Run: headless pygame with SDL's dummy video driver; simulated clock (each Clock.tick advances the game by its frame time, no real sleeping); random seed 0; keys injected as events and as key.get_pressed() state; mouse plan: one left click at the window centre at the start of phase 2, then a move to the lower-right quarter at the start of phase 3.
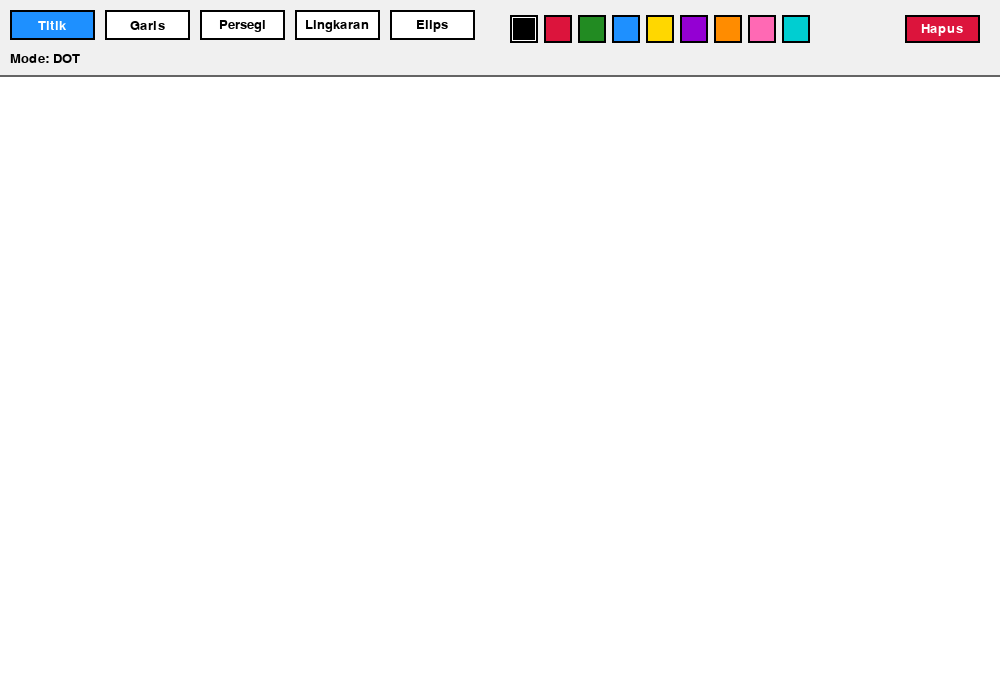
Frame 1 of 4 · flips 1–60 · no input
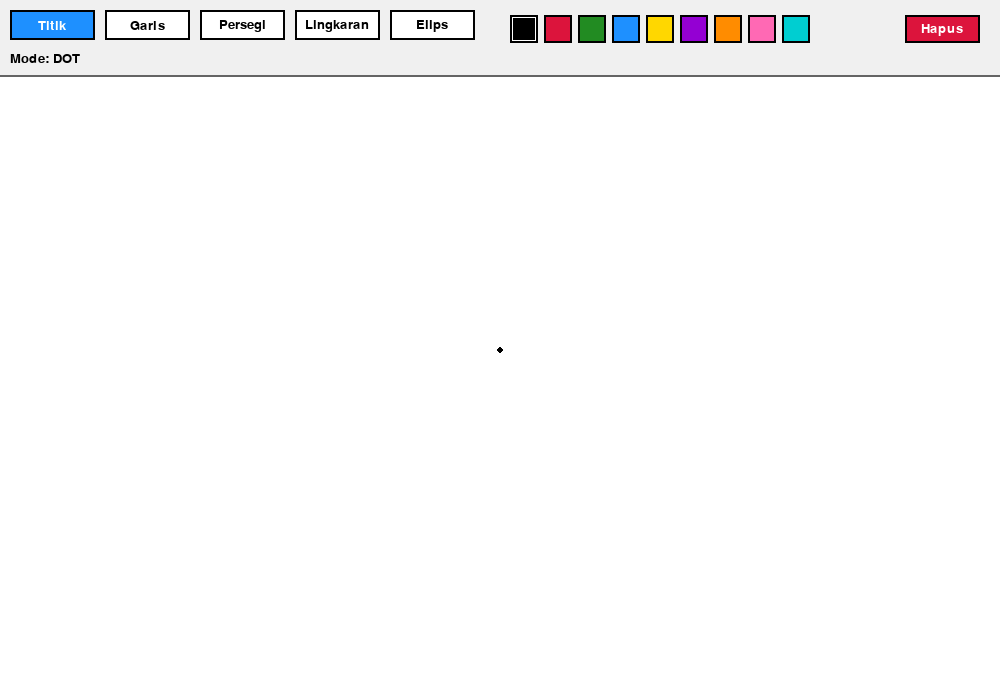
Frame 2 of 4 · flips 61–180 · clicked the window centre · tapped SPACE, RETURN · held RIGHT (→), D
Frame 3 of 4 · flips 181–300 · moved the mouse to the lower-right quarter · held DOWN (↓), S · screen unchanged from frame 2, image omitted
Frame 4 of 4 · flips 301–420 · held LEFT (←), A, UP (↑), W · screen unchanged from frame 3, image omitted

The pygame program that drew these frames:

#!/usr/bin/env python3

import pygame
import sys
import math

# Inisialisasi pygame
pygame.init()

# Ukuran jendela dan elemen
SCREEN_WIDTH = 1000
SCREEN_HEIGHT = 700
MENU_HEIGHT = 75
DRAWING_HEIGHT = SCREEN_HEIGHT - MENU_HEIGHT

# Warna RGB
WHITE = (255, 255, 255)
BLACK = (0, 0, 0)
RED = (220, 20, 60)
GREEN = (34, 139, 34)
BLUE = (30, 144, 255)
YELLOW = (255, 215, 0)
PURPLE = (148, 0, 211)
ORANGE = (255, 140, 0)
PINK = (255, 105, 180)
CYAN = (0, 206, 209)

PALETTE = [BLACK, RED, GREEN, BLUE, YELLOW, PURPLE, ORANGE, PINK, CYAN]

LIGHT = (240, 240, 240)
DARK = (100, 100, 100)

class PaintBoard:
    def __init__(self):
        self.window = pygame.display.set_mode((SCREEN_WIDTH, SCREEN_HEIGHT))
        pygame.display.set_caption("Canvas Interaktif - PyDraw")
        
        self.board = pygame.Surface((SCREEN_WIDTH, DRAWING_HEIGHT))
        self.board.fill(WHITE)

        self.mode = "dot"
        self.color = BLACK
        self.dragging = False
        self.anchor = None
        self.buffer = None
        self.path = []

        self.font = pygame.font.SysFont(None, 20)

    def render_menu(self):
        pygame.draw.rect(self.window, LIGHT, (0, 0, SCREEN_WIDTH, MENU_HEIGHT))
        pygame.draw.line(self.window, DARK, (0, MENU_HEIGHT), (SCREEN_WIDTH, MENU_HEIGHT), 2)

        tools = ["Titik", "Garis", "Persegi", "Lingkaran", "Elips"]
        keymap = ["dot", "line", "rect", "circle", "ellipse"]
        px = 10

        for i, name in enumerate(tools):
            box = pygame.Rect(px, 10, 85, 30)
            active = self.mode == keymap[i]
            pygame.draw.rect(self.window, BLUE if active else WHITE, box)
            pygame.draw.rect(self.window, BLACK, box, 2)
            label = self.font.render(name, True, WHITE if active else BLACK)
            self.window.blit(label, label.get_rect(center=box.center))
            px += 95

        for i, col in enumerate(PALETTE):
            colorbox = pygame.Rect(510 + i * 34, 15, 28, 28)
            pygame.draw.rect(self.window, col, colorbox)
            if col == self.color:
                pygame.draw.rect(self.window, WHITE, colorbox, 3)
            pygame.draw.rect(self.window, BLACK, colorbox, 2)

        clr_btn = pygame.Rect(SCREEN_WIDTH - 95, 15, 75, 28)
        pygame.draw.rect(self.window, RED, clr_btn)
        pygame.draw.rect(self.window, BLACK, clr_btn, 2)
        label = self.font.render("Hapus", True, WHITE)
        self.window.blit(label, label.get_rect(center=clr_btn.center))

        info = f"Mode: {self.mode.upper()}"
        self.window.blit(self.font.render(info, True, BLACK), (10, 52))

    def click_event(self, pos, button):
        x, y = pos

        if y < MENU_HEIGHT:
            if 10 <= x < 485 and 10 <= y <= 40:
                index = (x - 10) // 95
                self.mode = ["dot", "line", "rect", "circle", "ellipse"][index]
                self.path.clear()

            elif 510 <= x <= 816 and 15 <= y <= 45:
                idx = (x - 510) // 34
                if 0 <= idx < len(PALETTE):
                    self.color = PALETTE[idx]

            elif SCREEN_WIDTH - 95 <= x <= SCREEN_WIDTH - 20 and 15 <= y <= 45:
                self.board.fill(WHITE)
                self.path.clear()
        else:
            y -= MENU_HEIGHT
            self.canvas_event((x, y), button)

    def canvas_event(self, pos, button):
        if self.mode == "dot":
            if button == 1:
                pygame.draw.circle(self.board, self.color, pos, 3)
                self.path.clear()
            elif button == 3:
                if self.path:
                    pygame.draw.line(self.board, self.color, self.path[-1], pos, 2)
                pygame.draw.circle(self.board, self.color, pos, 3)
                self.path.append(pos)
        elif self.mode in ["line", "rect", "circle", "ellipse"] and button == 1:
            self.dragging = True
            self.anchor = pos
            self.buffer = self.board.copy()

    def mouse_drag(self, pos):
        if not self.dragging or not self.anchor:
            return

        pos = (pos[0], pos[1] - MENU_HEIGHT)
        self.board = self.buffer.copy()

        if self.mode == "line":
            pygame.draw.line(self.board, self.color, self.anchor, pos, 2)
        elif self.mode == "rect":
            rect = pygame.Rect(min(self.anchor[0], pos[0]), min(self.anchor[1], pos[1]), abs(pos[0] - self.anchor[0]), abs(pos[1] - self.anchor[1]))
            pygame.draw.rect(self.board, self.color, rect, 2)
        elif self.mode == "circle":
            radius = int(math.hypot(pos[0] - self.anchor[0], pos[1] - self.anchor[1]))
            if radius > 0:
                pygame.draw.circle(self.board, self.color, self.anchor, radius, 2)
        elif self.mode == "ellipse":
            rect = pygame.Rect(min(self.anchor[0], pos[0]), min(self.anchor[1], pos[1]), abs(pos[0] - self.anchor[0]), abs(pos[1] - self.anchor[1]))
            pygame.draw.ellipse(self.board, self.color, rect, 2)

    def release_mouse(self):
        self.dragging = False
        self.anchor = None
        self.buffer = None

    def start(self):
        clock = pygame.time.Clock()
        active = True

        while active:
            for event in pygame.event.get():
                if event.type == pygame.QUIT:
                    active = False
                elif event.type == pygame.MOUSEBUTTONDOWN:
                    self.click_event(event.pos, event.button)
                elif event.type == pygame.MOUSEMOTION:
                    self.mouse_drag(event.pos)
                elif event.type == pygame.MOUSEBUTTONUP:
                    self.release_mouse()
                elif event.type == pygame.KEYDOWN:
                    if event.key == pygame.K_SPACE:
                        self.board.fill(WHITE)
                        self.path.clear()

            self.window.fill(WHITE)
            self.window.blit(self.board, (0, MENU_HEIGHT))
            self.render_menu()
            pygame.display.flip()
            clock.tick(60)

        pygame.quit()
        sys.exit()

if __name__ == "__main__":
    PaintBoard().start()
